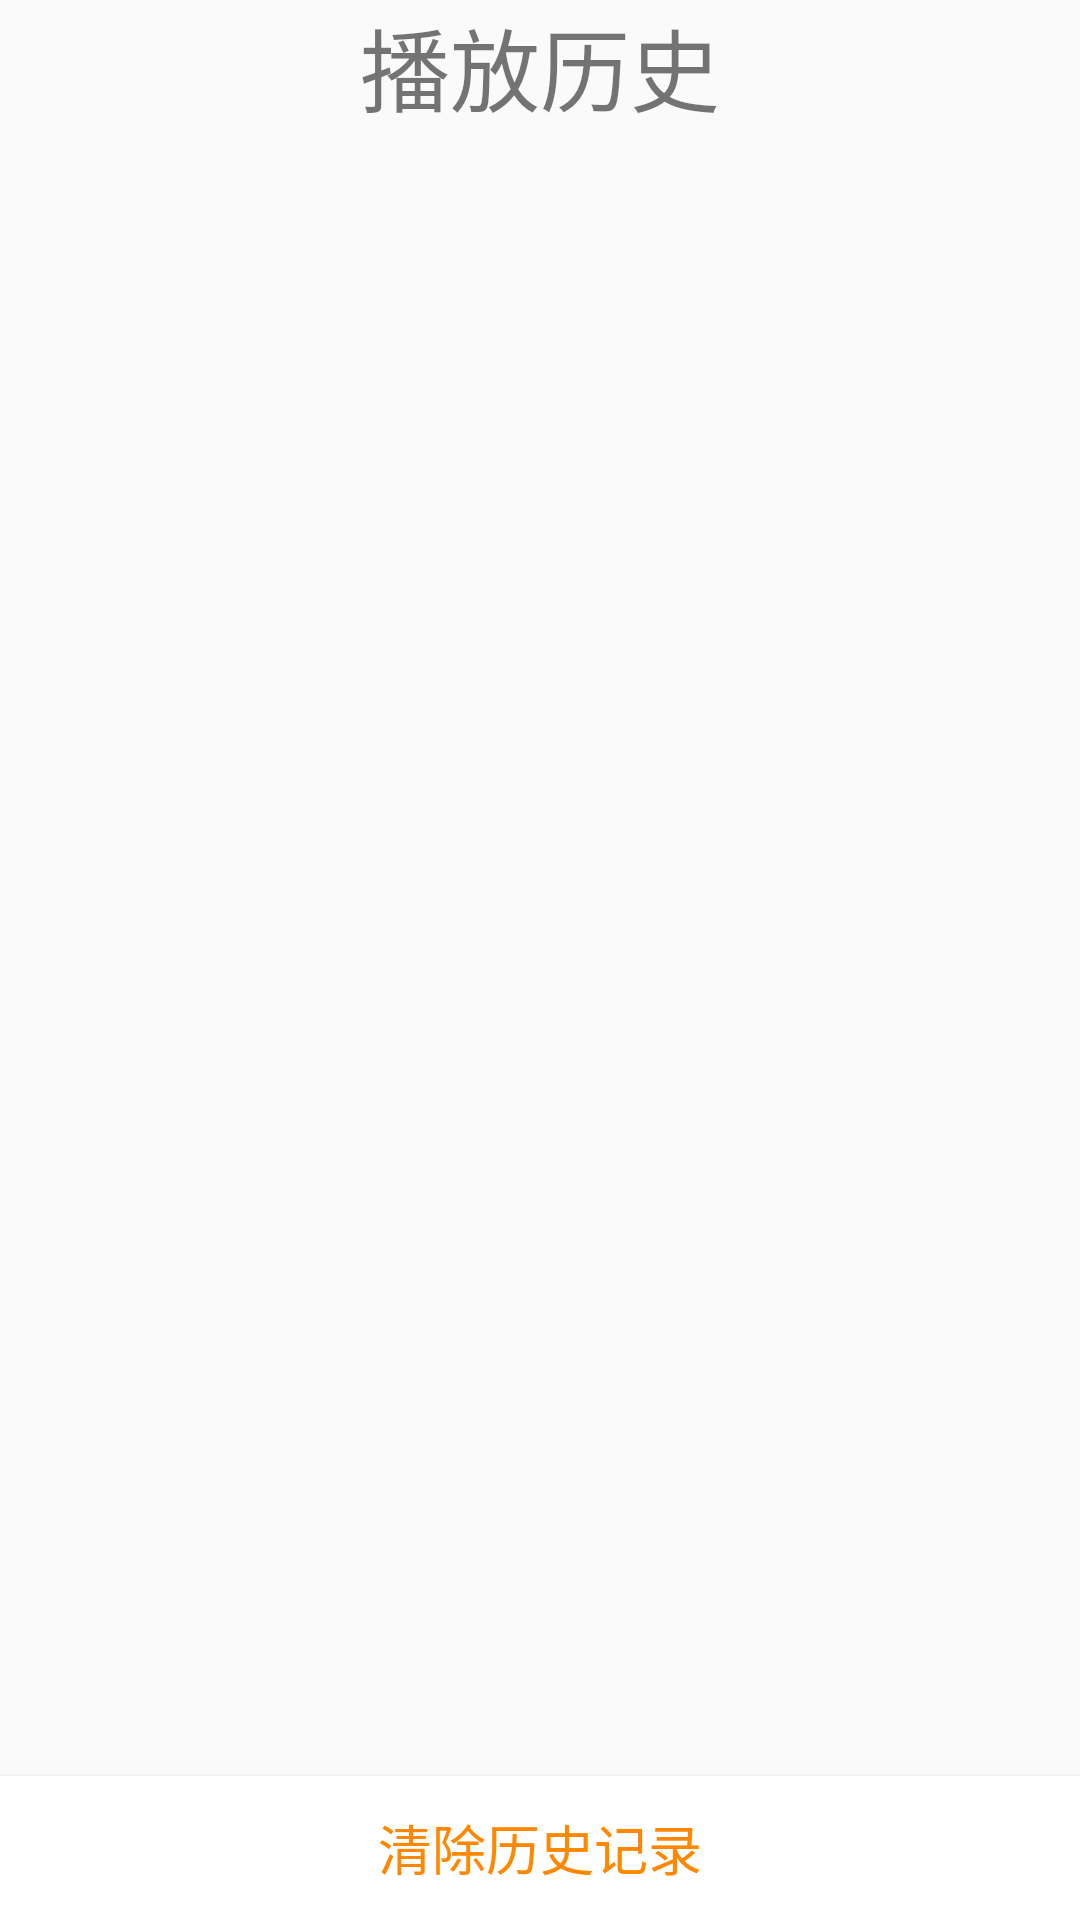

The Android layout XML behind this screen, and the referenced resources:
<!-- AndroidManifest.xml: application theme AppTheme -->
<!-- res/layout/activity_history.xml -->
<?xml version="1.0" encoding="utf-8"?>

<LinearLayout xmlns:android="http://schemas.android.com/apk/res/android"
    xmlns:app="http://schemas.android.com/apk/res-auto"
    xmlns:tools="http://schemas.android.com/tools"
    android:layout_width="match_parent"
    android:layout_height="match_parent"
    android:orientation="vertical"
    tools:context=".HistoryActivity">

    <LinearLayout
        android:layout_width="match_parent"
        android:layout_height="wrap_content"
        android:layout_weight="1"
        android:orientation="vertical">


        <TextView
            android:layout_width="match_parent"
            android:layout_height="wrap_content"
            android:layout_marginBottom="5dp"
            android:gravity="center"
            android:text="播放历史"
            android:textSize="30sp" />

        <ListView
            android:id="@+id/lv"
            android:layout_width="match_parent"
            android:layout_height="match_parent" />
    </LinearLayout>

    <Button
        android:id="@+id/clear"
        android:layout_width="match_parent"
        android:layout_height="wrap_content"
        android:background="@drawable/btn_bg"
        android:text="清除历史记录"
        android:textColor="@android:color/holo_orange_dark"
        android:textSize="18sp" />
</LinearLayout>
<!-- resources referenced by this layout -->
<resources>
  <!-- drawable btn_bg (drawable) -->
  <?xml version="1.0" encoding="utf-8"?>
  
  <selector xmlns:android="http://schemas.android.com/apk/res/android">
      <item android:state_pressed="true" android:drawable="@color/colorAccent"/>
      <item android:drawable="@color/colorPrimary"/>
  
  </selector>
  <style name="AppTheme" parent="Theme.AppCompat.Light.NoActionBar">
          
          <item name="colorPrimary">@color/colorPrimary</item>
          <item name="colorPrimaryDark">@color/colorPrimaryDark</item>
          <item name="colorAccent">@color/colorAccent</item>
      </style>
  <color name="colorAccent">#9ea2a2</color>
  <color name="colorPrimary">#ffffff</color>
  <color name="colorPrimaryDark">#0004fbda</color>
</resources>
